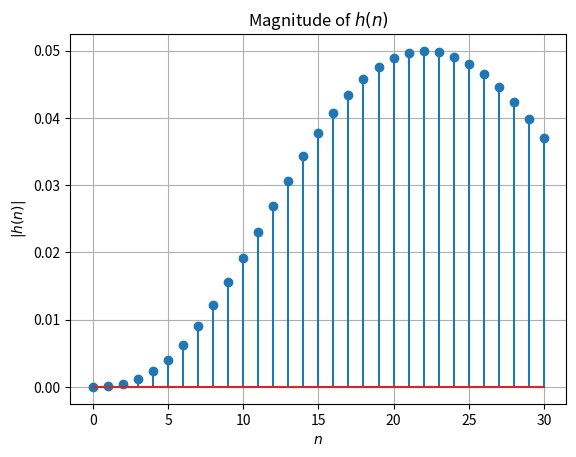

Python code for this plot:
import numpy as np
import matplotlib.pyplot as plt

# Given values of r(i), p(i), and k(i)
r_values = [0.06029142-0.14682007j, 
            0.06029142+0.14682007j, 
            -0.06029459+0.02518904j, 
            -0.06029459-0.02518904j]

p_values = [0.88475217+0.0445749j, 
            0.88475217-0.0445749j, 
            0.94427798+0.11485352j, 
            0.94427798-0.11485352j]

k_values = [2.19e-5, 0, 0, 0]

# Time indices
n_values = np.arange(31)  # n values up to 30

# Compute h(n)
hn_values = np.zeros_like(n_values, dtype=np.complex128)
for n in n_values:
    for i in range(len(r_values)):
        hn_values[n] += r_values[i] * (p_values[i] ** n)
    for j in range(len(k_values)):
        if n - j >= 0:
            hn_values[n] += k_values[j]

# Plot
plt.stem(n_values, np.abs(hn_values))
plt.xlabel('$n$')
plt.ylabel('$|h(n)|$')
plt.title('Magnitude of $h(n)$')
plt.grid(True)
plt.show()
